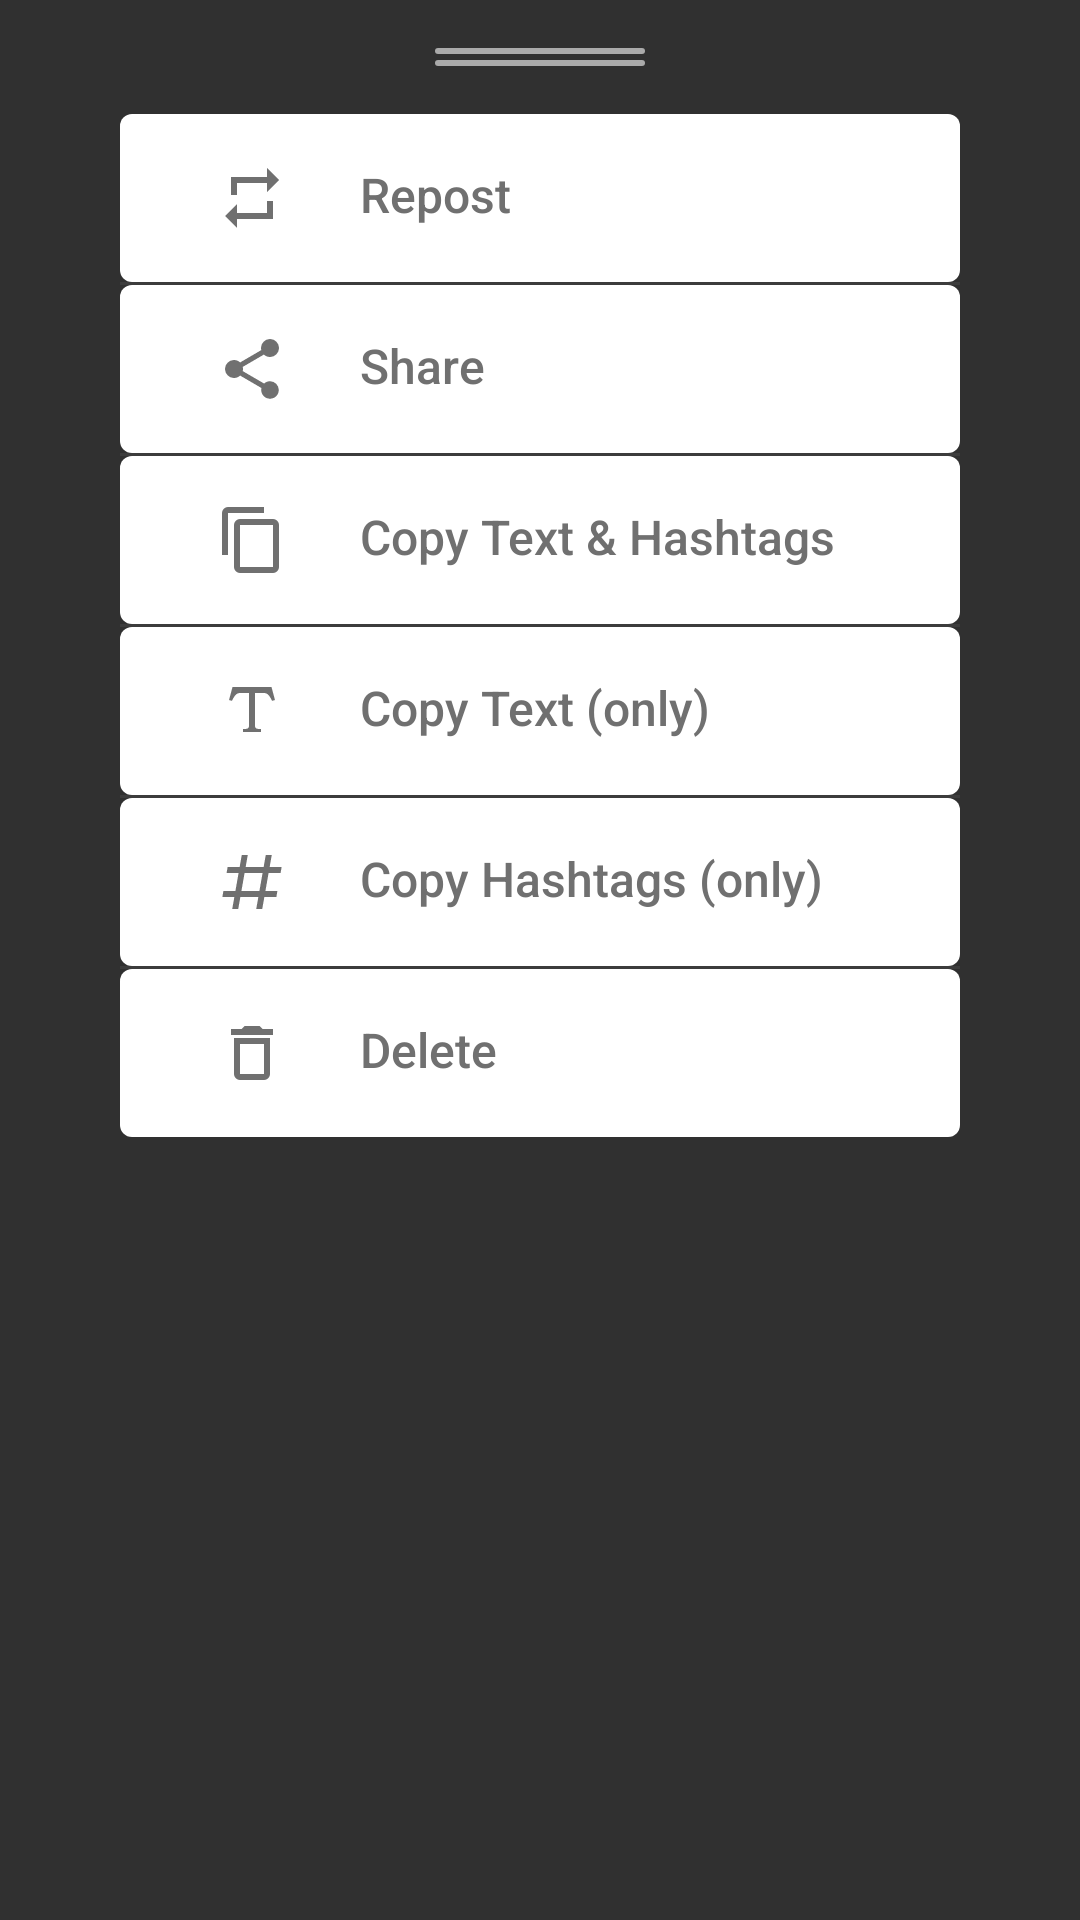

Layout XML and referenced resources for this Android screen:
<!-- AndroidManifest.xml: application theme Theme.InstaDownloader -->
<!-- res/layout/fragment_bottom_sheet.xml -->
<?xml version="1.0" encoding="utf-8"?>
<LinearLayout
    xmlns:android="http://schemas.android.com/apk/res/android"
    android:layout_width="match_parent"
    android:layout_height="wrap_content"
    android:orientation="vertical"
    android:paddingBottom="24dp"
    android:paddingTop="16dp">


    <View
        android:layout_width="70dp"
        android:layout_height="2dp"
        android:layout_gravity="center_horizontal"
        android:background="@drawable/bottom_sheet_line_with_curve_edgs"/>
    <View
        android:layout_width="70dp"
        android:layout_height="2dp"
        android:layout_marginTop="2dp"
        android:layout_marginBottom="16dp"
        android:layout_gravity="center_horizontal"
        android:background="@drawable/bottom_sheet_line_with_curve_edgs"/>


    
    <LinearLayout
        android:layout_width="match_parent"
        android:layout_height="match_parent"
        android:paddingStart="20dp"
        android:paddingEnd="20dp"
        android:orientation="vertical">


        <LinearLayout
            android:id="@+id/fragment_bottom_sheet_repost"
            style="@style/bottom_sheet_linear_layout_item" >

            <ImageView
                style="@style/drawer_item_image_view"
                android:src="@drawable/repost_icon" />


            <TextView
                style="@style/drawer_item_text_view"
                android:text="@string/bottom_sheet_repost"/>

        </LinearLayout>
        <View style="@style/bottom_sheet_line"/>


        <LinearLayout
            android:id="@+id/fragment_bottom_sheet_share"
            style="@style/bottom_sheet_linear_layout_item">

            <ImageView
                style="@style/drawer_item_image_view"
                android:src="@drawable/share_icon" />


            <TextView
                style="@style/drawer_item_text_view"
                android:text="@string/bottom_sheet_share"/>

        </LinearLayout>
        <View style="@style/bottom_sheet_line"/>


        <LinearLayout
            android:id="@+id/fragment_bottom_sheet_copy_text_and_hashtags"
            style="@style/bottom_sheet_linear_layout_item" >

            <ImageView
                style="@style/drawer_item_image_view"
                android:src="@drawable/copy_icon" />


            <TextView
                style="@style/drawer_item_text_view"
                android:text="@string/bottom_sheet_copy_text_and_hashtags"/>

        </LinearLayout>
        <View style="@style/bottom_sheet_line"/>


        <LinearLayout
            android:id="@+id/fragment_bottom_sheet_copy_text"
            style="@style/bottom_sheet_linear_layout_item" >

            <ImageView
                style="@style/drawer_item_image_view"
                android:src="@drawable/text_icon" />


            <TextView
                style="@style/drawer_item_text_view"
                android:text="@string/bottom_sheet_copy_text"/>

        </LinearLayout>
        <View style="@style/bottom_sheet_line"/>


        <LinearLayout
            android:id="@+id/fragment_bottom_sheet_copy_hashtag"
            style="@style/bottom_sheet_linear_layout_item" >

            <ImageView
                style="@style/drawer_item_image_view"
                android:src="@drawable/hashtag_icon" />


            <TextView
                style="@style/drawer_item_text_view"
                android:text="@string/bottom_sheet_copy_hashtag"/>

        </LinearLayout>
        <View style="@style/bottom_sheet_line"/>


        <LinearLayout
            android:id="@+id/fragment_bottom_sheet_delete"
            style="@style/bottom_sheet_linear_layout_item" >

            <ImageView
                style="@style/drawer_item_image_view"
                android:src="@drawable/delete_icon" />


            <TextView
                style="@style/drawer_item_text_view"
                android:text="@string/bottom_sheet_delete"/>

        </LinearLayout>


    </LinearLayout>


</LinearLayout>
<!-- resources referenced by this layout -->
<resources>
  <!-- drawable bottom_sheet_line_with_curve_edgs (drawable) -->
  <?xml version="1.0" encoding="utf-8"?>
  <shape
      xmlns:android="http://schemas.android.com/apk/res/android"
      android:shape="rectangle">
  
      <solid
          android:color="@android:color/darker_gray" />
  
  
      <corners
          android:radius="1dp"/>
  
  </shape>
  <!-- drawable copy_icon (drawable) -->
  <vector xmlns:android="http://schemas.android.com/apk/res/android"
      android:height="24dp"
      android:width="24dp"
      android:viewportWidth="24"
      android:viewportHeight="24">
      <path android:fillColor="@color/drawer_item" android:pathData="M19,21H8V7H19M19,5H8A2,2 0 0,0 6,7V21A2,2 0 0,0 8,23H19A2,2 0 0,0 21,21V7A2,2 0 0,0 19,5M16,1H4A2,2 0 0,0 2,3V17H4V3H16V1Z" />
  </vector>
  <!-- drawable delete_icon (drawable) -->
  <vector xmlns:android="http://schemas.android.com/apk/res/android"
      android:height="24dp"
      android:width="24dp"
      android:viewportWidth="24"
      android:viewportHeight="24">
      <path android:fillColor="@color/drawer_item" android:pathData="M6,19A2,2 0 0,0 8,21H16A2,2 0 0,0 18,19V7H6V19M8,9H16V19H8V9M15.5,4L14.5,3H9.5L8.5,4H5V6H19V4H15.5Z" />
  </vector>
  <!-- drawable repost_icon (drawable) -->
  <vector xmlns:android="http://schemas.android.com/apk/res/android"
      android:height="24dp"
      android:width="24dp"
      android:viewportWidth="24"
      android:viewportHeight="24">
      <path android:fillColor="@color/drawer_item" android:pathData="M17,17H7V14L3,18L7,22V19H19V13H17M7,7H17V10L21,6L17,2V5H5V11H7V7Z" />
  </vector>
  <string name="bottom_sheet_copy_hashtag">Copy Hashtags (only)</string>
  <string name="bottom_sheet_copy_text">Copy Text (only)</string>
  <string name="bottom_sheet_copy_text_and_hashtags">Copy Text &amp; Hashtags</string>
  <string name="bottom_sheet_delete">Delete</string>
  <string name="bottom_sheet_repost">Repost</string>
  <string name="bottom_sheet_share">Share</string>
  <style name="bottom_sheet_line">
          <item name="android:layout_width">match_parent</item>
          <item name="android:layout_height">1dp</item>
          <item name="android:layout_marginStart">20dp</item>
          <item name="android:layout_marginEnd">20dp</item>
          <item name="android:background">@color/drawer_horizontal_line</item>
      </style>
  <style name="drawer_item_image_view">
          <item name="android:layout_width">wrap_content</item>
          <item name="android:layout_height">wrap_content</item>
      </style>
  <style name="drawer_item_text_view">
          <item name="android:layout_width">wrap_content</item>
          <item name="android:layout_height">wrap_content</item>
          <item name="android:paddingStart">24dp</item>
          <item name="android:paddingEnd">0dp</item>
          <item name="android:textColor">@color/drawer_item</item>
          <item name="android:textSize">16sp</item>
          <item name="android:fontFamily">sans-serif-medium</item>
      </style>
  <color name="drawer_item">#707070</color>
  
      707070
  <color name="drawer_horizontal_line">#33707070</color>
  <color name="primary_color">#F95485</color>
  <color name="secondary_color">#E34473</color>
  <color name="white">#FFFFFFFF</color>
  <color name="teal_200">#FF03DAC5</color>
  <style name="AppBottomSheetDialogTheme" parent="Theme.Design.BottomSheetDialog">
          <item name="bottomSheetStyle">@style/AppModeStyle</item>
      </style>
  <color name="ripple_pink_color">#66F95485</color>
  <style name="AppModeStyle" parent="Widget.Design.BottomSheet.Modal">
          <item name="android:background">@drawable/bottom_sheet</item>
      </style>
  <!-- drawable bottom_sheet (drawable) -->
  <?xml version="1.0" encoding="utf-8"?>
  <shape
      xmlns:android="http://schemas.android.com/apk/res/android"
      android:shape="rectangle" >
  
      <solid
          android:color="@color/white" />
  
  
      <corners
          android:topLeftRadius="40dp"
          android:topRightRadius="40dp"/>
  
  </shape>
</resources>
